Run: headless pygame with SDL's dummy video driver; simulated clock (each Clock.tick advances the game by its frame time, no real sleeping); random seed 0; keys injected as events and as key.get_pressed() state; no mouse input.
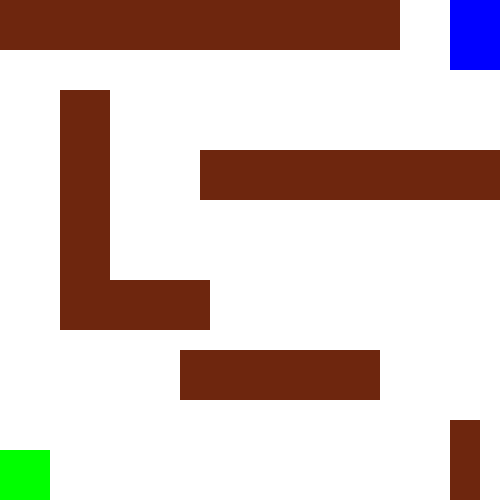
Frame 1 of 4 · flips 1–60 · no input
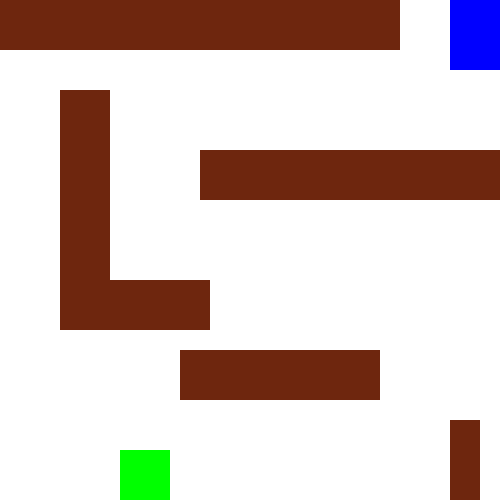
Frame 2 of 4 · flips 61–180 · tapped SPACE, RETURN · held RIGHT (→), D
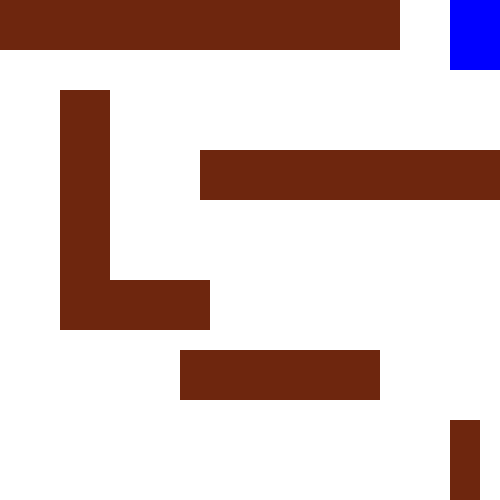
Frame 3 of 4 · flips 181–300 · held DOWN (↓), S
Frame 4 of 4 · flips 301–420 · held LEFT (←), A, UP (↑), W · screen same as frame 1, image omitted

The pygame program that drew these frames:

import pygame

green = (0, 255, 0)
brown = (110, 38, 14)
blue = (0, 0, 255)

pygame.init()
window_width, window_height = 500, 500
window = pygame.display.set_mode((window_width, window_height))
pygame.display.set_caption('Maze')

clock = pygame.time.Clock()

obstacles = [
    pygame.Rect(0, 0, 400, 50),
    pygame.Rect(60, 90, 50, 200),
    pygame.Rect(200, 150, 400, 50),
    pygame.Rect(60, 280, 150, 50),
    pygame.Rect(180, 350, 200, 50),
    pygame.Rect(450, 420, 30, 200)
]

player_x, player_y = 0, 450
player_speed = 1

pygame.font.init()
font = pygame.font.Font(None, 36)

running = True

while running:
  clock.tick(60)
  for event in pygame.event.get():
    if event.type == pygame.QUIT:
      running = False

  keys = pygame.key.get_pressed()
  if keys[pygame.K_RIGHT]:
    player_x += player_speed
  if keys[pygame.K_LEFT]:
    player_x -= player_speed
  if keys[pygame.K_UP]:
    player_y -= player_speed
  if keys[pygame.K_DOWN]:
    player_y += player_speed

  window.fill((255, 255, 255))

  player = pygame.draw.rect(window, green, (player_x, player_y, 50, 50))

  win = pygame.draw.rect(window, blue, (450, 0, 70, 70))

  #This is for checking the losing status.
  #We use for loop to check, if our player collides with any of the obstacles.
  for obstacle in obstacles:
    #colliderect method tell us, if we collided with another rect object.
    if player.colliderect(obstacle):
      #If player collided with obstacle, we end the game by rendering a text on the screen.
      #font.render method creates a Surface object(like a screen)
      game_over_text = font.render('Game Over', True, (255, 0, 0))
      #blit method places one surface object on the other.
      window.blit(game_over_text, (230, 250))
      pygame.display.update()
      pygame.time.delay(2000)  #adding delay
      running = False #we set the running to False, we will exit the for loop.

  #We are checking win condition here.
  #If player collides with win object, we win the game.
  if player.colliderect(win):
    #Here we are rendering win message and placing it on window surface object.
    you_win_text = font.render('You Win', True, (0, 255, 0))
    window.blit(you_win_text, (230, 250))

  for object in obstacles:
    pygame.draw.rect(window, brown, object)

  pygame.display.update()

pygame.quit()
